Photos from the image-classification dataset "data" in the GitHub repository Mr-Nobody003/PantryMatch2.0. Its 71 classes are: almonds, amla, anchovy, apricot, ash gourd, avocado, bamboo shoot, barley, basil, bay leaf, beans, bhujia, blackberry, cantaloupe, cardamom, cashew, chicken, chickpeas, cinnamon stick, cloves, coconut, coriander leaves, cornflakes, crab, curd, curry leaves, custard apple, dates, drumstick, duck, egg, fish, fox nuts, green chilli, guava, hilsa, leek, lentils, lettuce, lobster, lychee, milk, millet, mint leaves, mushroom, mustard, mutton, noodles, oats, okra, onion, orange, paneer, papaya, pasta, peach, peanuts, pistachios, pork, prawn, raisin, red cabbage, rice, rohu, salt, sardine, shrimp, spring onion, star anise, turmeric, turmeric root.

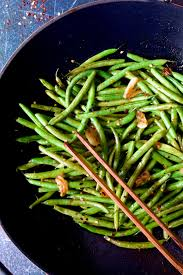
Label: beans

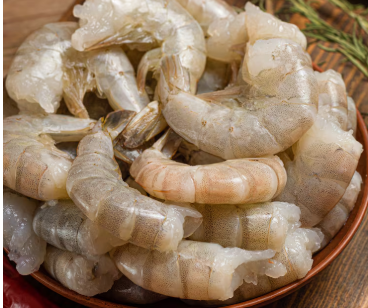
Label: prawn

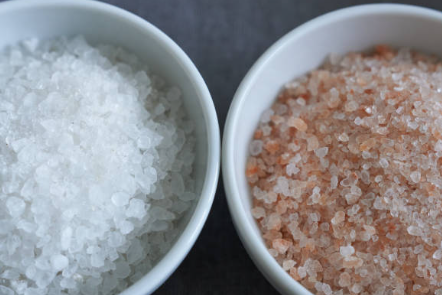
Label: salt

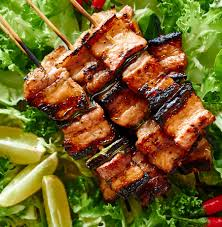
Label: pork

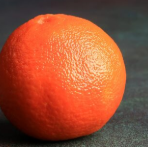
Label: orange

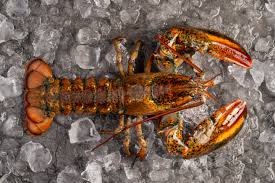
Label: lobster
